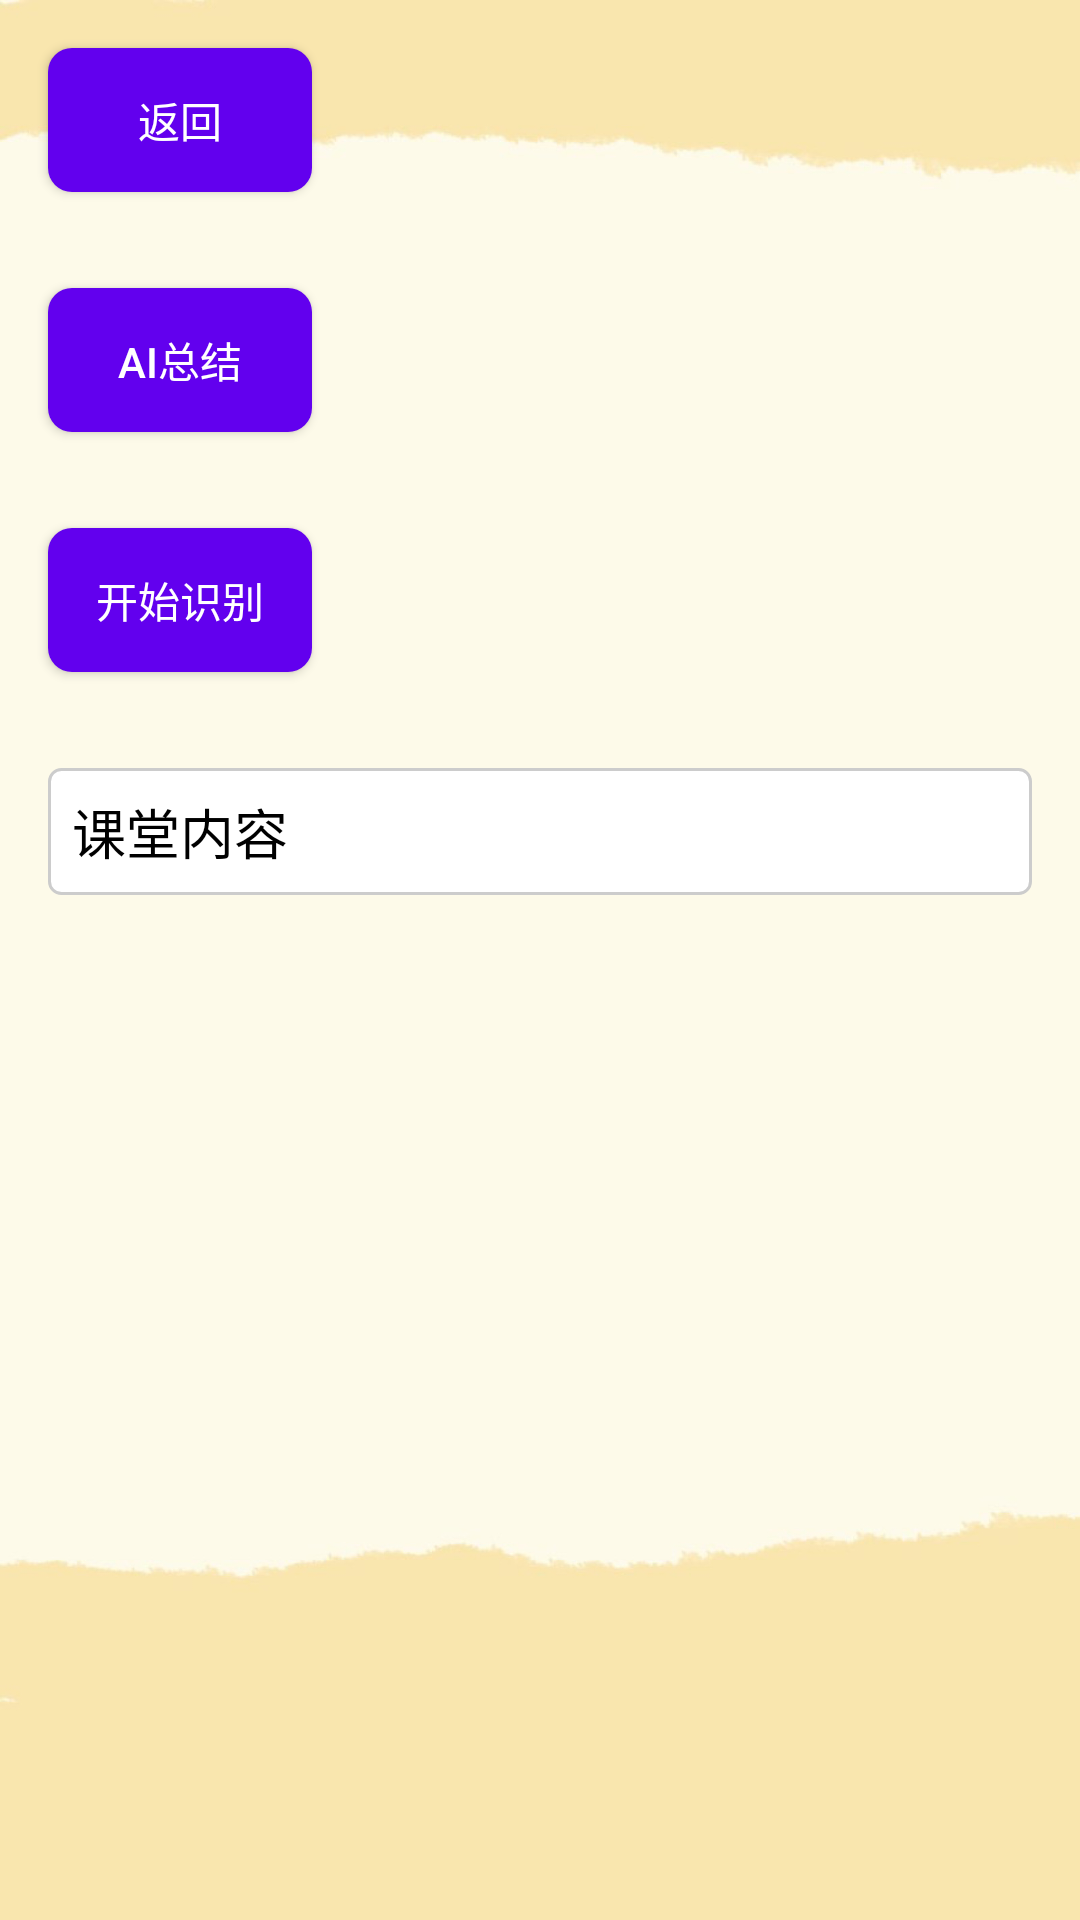

The Android layout XML behind this screen, and the referenced resources:
<!-- AndroidManifest.xml: application theme Theme.AIEducation -->
<!-- res/layout/activity_voice_to_text.xml -->
<?xml version="1.0" encoding="utf-8"?>
<RelativeLayout xmlns:android="http://schemas.android.com/apk/res/android"
    xmlns:tools="http://schemas.android.com/tools"
    android:layout_width="match_parent"
    android:layout_height="match_parent"
    android:background="@drawable/bg9"
    tools:context=".activity.VoiceToTextActivity">

    
    <Button
        android:id="@+id/buttonBack"
        android:layout_width="wrap_content"
        android:layout_height="wrap_content"
        android:text="返回"
        android:layout_alignParentTop="true"
        android:layout_alignParentStart="true"
        android:layout_margin="16dp"
        android:backgroundTint="@color/buttonColor"
        android:textColor="@android:color/white"
        android:elevation="4dp"
        android:padding="8dp"
        android:background="@drawable/button_background"/>

    
    <Button
        android:id="@+id/buttonAiSummary"
        android:layout_width="wrap_content"
        android:layout_height="wrap_content"
        android:text="AI总结"
        android:layout_below="@id/buttonBack"
        android:layout_alignParentStart="true"
        android:layout_margin="16dp"
        android:backgroundTint="@color/buttonColor"
        android:textColor="@android:color/white"
        android:elevation="4dp"
        android:padding="8dp"
        android:background="@drawable/button_background"/>

    
    <Button
        android:id="@+id/buttonVoiceToText"
        android:layout_width="wrap_content"
        android:layout_height="wrap_content"
        android:text="开始识别"
        android:layout_below="@id/buttonAiSummary"
        android:layout_alignParentStart="true"
        android:layout_margin="16dp"
        android:backgroundTint="@color/buttonColor"
        android:textColor="@android:color/white"
        android:elevation="4dp"
        android:padding="8dp"
        android:background="@drawable/button_background"/>

    
    <ScrollView
        android:layout_width="match_parent"
        android:layout_height="match_parent"
        android:layout_below="@id/buttonVoiceToText"
        android:layout_margin="16dp">

        <TextView
            android:id="@+id/textViewResult"
            android:layout_width="match_parent"
            android:layout_height="wrap_content"
            android:text="课堂内容"
            android:textSize="18sp"
            android:padding="8dp"
            android:textColor="@android:color/black"
            android:background="@drawable/textview_background"/>
    </ScrollView>

</RelativeLayout>
<!-- resources referenced by this layout -->
<resources>
  <color name="buttonColor">#6200EE</color>
  <!-- drawable bg9: jpeg bitmap (drawable, 170726 bytes) -->
  <!-- drawable button_background (drawable) -->
  <shape xmlns:android="http://schemas.android.com/apk/res/android" android:shape="rectangle">
      <solid android:color="#6200EE"/>
      <corners android:radius="8dp"/>
      <padding android:left="8dp" android:top="8dp" android:right="8dp" android:bottom="8dp"/>
  </shape>
  <!-- drawable textview_background (drawable) -->
  <shape xmlns:android="http://schemas.android.com/apk/res/android" android:shape="rectangle">
      <solid android:color="#FFFFFF"/>
      <stroke android:width="1dp" android:color="#CCCCCC"/>
      <corners android:radius="4dp"/>
      <padding android:left="8dp" android:top="8dp" android:right="8dp" android:bottom="8dp"/>
  </shape>
  <style name="Theme.AIEducation" parent="Base.Theme.AIEducation" />
  <style name="Base.Theme.AIEducation" parent="Theme.MaterialComponents.DayNight.NoActionBar.Bridge">
          
          
      </style>
</resources>
